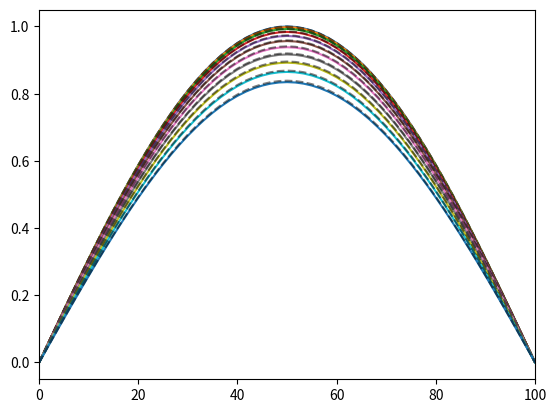
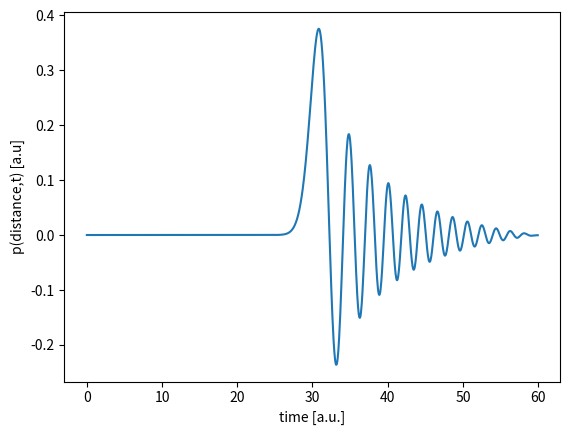

Here is the Python script that generated these plots, in order:
%matplotlib widget
import numpy as np
import matplotlib.pyplot as plt

def initialise(N=1000, L=128.0, alpha=0.1,peak=1,c=1):
    dx = L/N
    dt = alpha/c*dt
    ...
    
    return p,alpha,dx,dt

def initialise(N=1000, L=128.0, alpha=0.1,peak=1.0,c=1):
    dx = L/N
    dt = alpha/c*dx
    # define pressure array
    p = np.zeros((N+1,3)) # N+1 space points, and 3 (past/present/future) time points
    
    # initial conditions
    #     1:pressure peak
    p[N//2-1:N//2+2,0] = peak
    #     2: dpdt=0
    p[:,1] = p[:,0] #0th time profile equal to 1st time profile
    return p,alpha,dx,dt

def naive_evolve(p,alpha,n=1):
    for i in range(1,p.shape[0]-1):
        p[i,n+1] =  alpha**2*...
        
    #     forget the past
    p[:,n-1] = p[:,n] 
    # swap present with future
    p[:,n] = p[:,n+1]
    

def naive_evolve(p,alpha,n=1):
    for i in range(1,p.shape[0]-1):
        p[i,n+1] =  alpha**2*(p[i+1,n]-2*p[i,n]+p[i-1,n])+2*p[i,n]-p[i,n-1]
        
    #     forget the past
    p[:,n-1] = p[:,n] 
    # swap present with future
    p[:,n] = p[:,n+1]
        

def boundaries(p):
    p[0,:] = 0
    p[-1,:] = 0

L, N, tmax = 100.0, 200, 20.0
p, alpha, dx, dt = initialise(N, L, alpha=0.1)
x = np.arange(N+1)*dx
fig, ax = plt.subplots()
# time evolution
for iteration in range(int(tmax/dt)):
    naive_evolve(p,alpha)
    boundaries(p)
    if iteration%int(tmax/dt/10)==0: ax.plot(x,p[:,1])      
plt.show()

plt.close('all')

from matplotlib.animation import FuncAnimation
L, N = 100.0, 200
p, alpha, dx, dt = initialise(N, L,alpha=0.3)
x = np.arange(N+1)*dx
fig, axis = plt.subplots()
line, = axis.plot(x,p[:,1])
axis.set_ylim(-0.5,0.5)
def update(frame):
    """Update the pressure field and its plot"""
    naive_evolve(p,alpha)
    boundaries(p)
    line.set_ydata(p[:,1])
    return line,
animation = FuncAnimation(fig, update,  frames=range(1000),interval=2,repeat=False)

def initialise_standing(N=1000, L=128.0, alpha=0.1,c=1, amplitude=1):
    dx = L/N
    dt = alpha/c*dx
    p = np.zeros((N+1,3))
    x = np.arange(N+1)*dx
    #     standing wave
    p [:,0] = amplitude*np.sin(np.pi/L*x)
    # initial condition    
    p[:,1] = p[:,0]
    return p,alpha,dx,dt,c

plt.close('all')

L, N, tmax = 100.0, 60, 20.0
p, alpha, dx, dt, c = initialise_standing(N, L,alpha=0.1)
x = np.arange(N+1)*dx 
fig_test, ax_test = plt.subplots()

for iteration in range(int(tmax/dt)):
    naive_evolve(p,alpha)
    boundaries(p)
    if iteration%int(tmax/dt/10)==0: 
        ax_test.plot(x,p[:,1]) # plotting the pressure profile
        theory = np.sin(np.pi/L*x)*np.cos(np.pi/L*c*iteration*dt) #  plotting the analytical result with black dashes
        ax_test.plot(x,theory, '--k', alpha=0.5)
plt.xlim(0,L)
plt.show()

print(f"Final mean square error is {np.mean((theory-p[:,1])**2)} ")

L, N, tmax = 100.0, 200, 60.0
p, alpha, dx, dt = initialise(N, L)
distance = int((L*0.5)-(L*0.1))
p_t = []

fig,ax = plt.subplots()
for iteration in range(int(tmax/dt)):
    naive_evolve(p,alpha)
    boundaries(p)
    p_t .append(p[distance,1])
ax.plot(np.arange(0,tmax,dt),p_t)
plt.xlabel('time [a.u.]'), plt.ylabel("p(distance,t) [a.u]")